Image classification data set "Banana Disease Recognition" (kavitha-35/Banana-Leaf-Disease-Detection on GitHub). Class labels (7): banana black sigatoka disease, banana bract mosaic virus disease, banana healthy leaf, banana insect pest disease, banana moko disease, banana panama disease, banana yellow sigatoka disease.

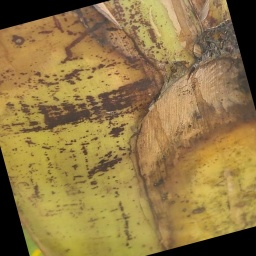
Label: banana bract mosaic virus disease

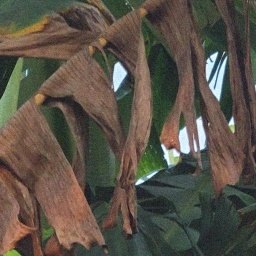
Label: banana moko disease

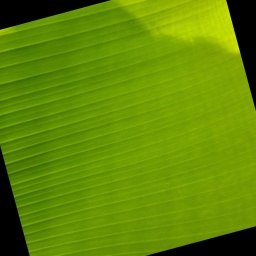
Label: banana healthy leaf

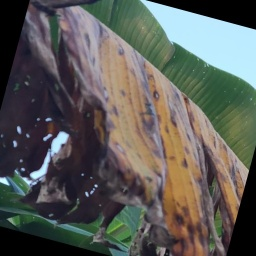
Label: banana panama disease

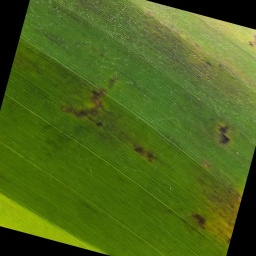
Label: banana insect pest disease

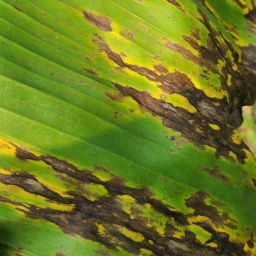
Label: banana black sigatoka disease
